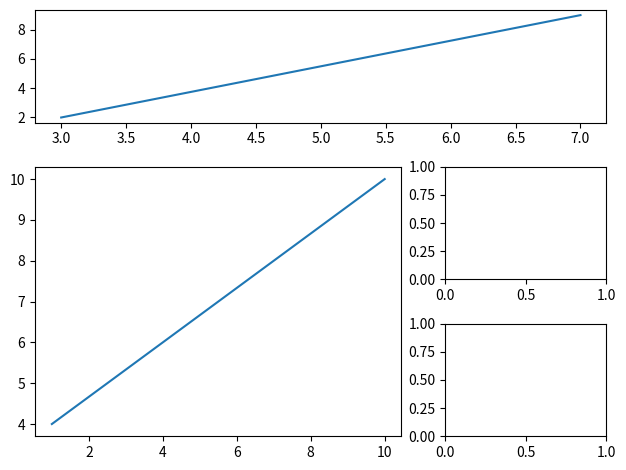

Recreate this plot in Python.
import matplotlib.pyplot as plt
import numpy as np
import matplotlib.gridspec as gridspec

plt.figure()
gs=gridspec.GridSpec(3,3)
ax1=plt.subplot(gs[0,:])
ax1.plot([3,7],[2,9])
ax2=plt.subplot(gs[1:3,0:2])
ax2.plot(np.linspace(1,10,10),np.linspace(4,10,10))
ax3=plt.subplot(gs[1,2])
ax4=plt.subplot(gs[2,2])

plt.tight_layout()
plt.show()
